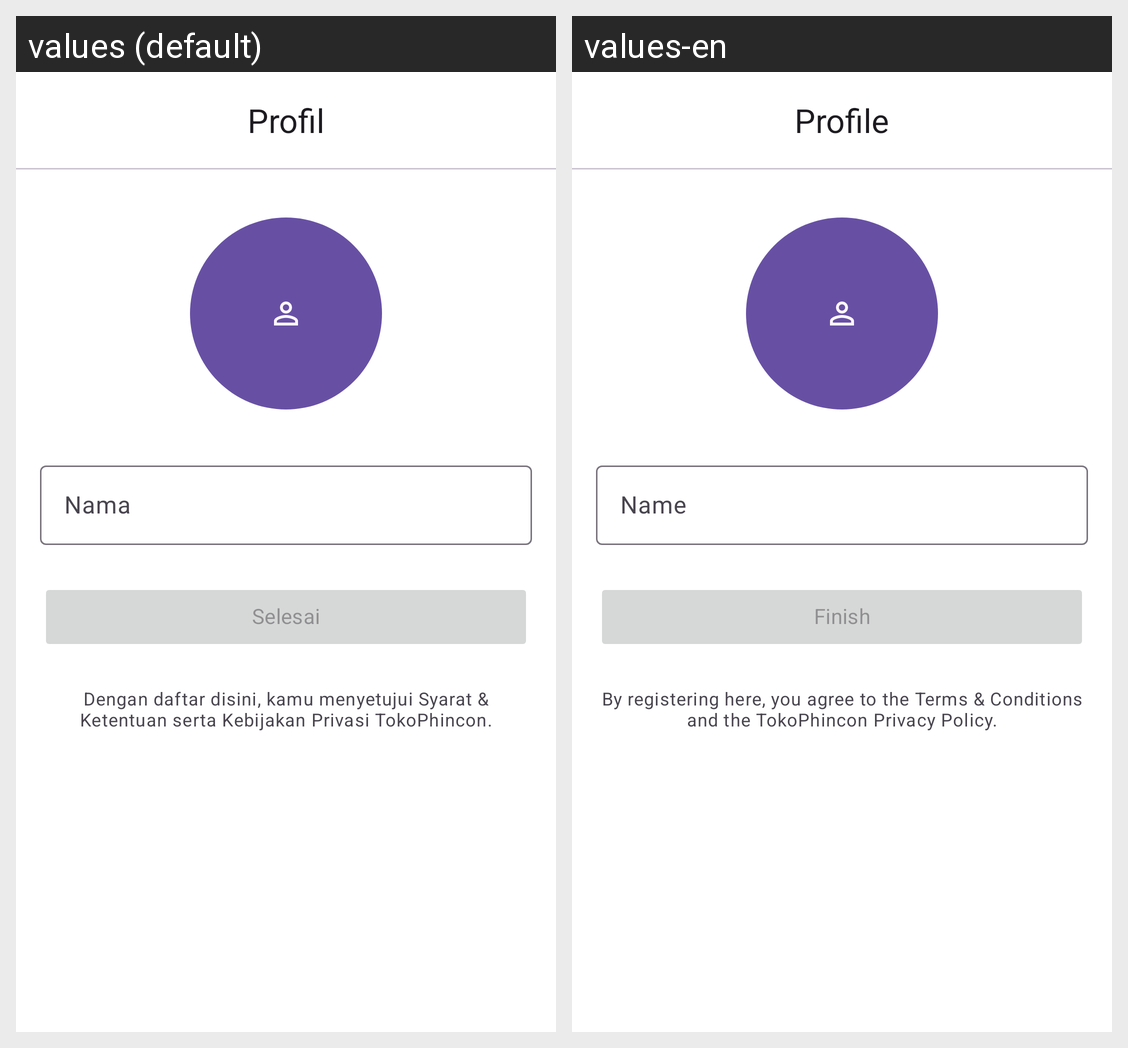

The Android screen above is rendered under two locales of the same app. Produce the string resources it draws, with the default and per-locale values.
Android screen res/layout/fragment_profile.xml rendered under 2 locales, left to right: values (default), values-en. Device: Nexus 5 (rendered at 1080×1920; each locale shown at half size, 540×960, under a caption strip naming it); theme Theme.Ecommerce.
Strings drawn on this screen, with the default value and each locale's value (text and hints the layout hard-codes, and strings that could not be matched under every locale, appear in the picture but are not listed):

all_profil
  values: Profil
  values-en: Profile

profile_name
  values: Nama
  values-en: Name

profile_finish
  values: Selesai
  values-en: Finish

all_agreement_register
  values: Dengan daftar disini, kamu menyetujui Syarat & Ketentuan serta Kebijakan Privasi TokoPhincon.
  values-en: By registering here, you agree to the Terms & Conditions and the TokoPhincon Privacy Policy.
